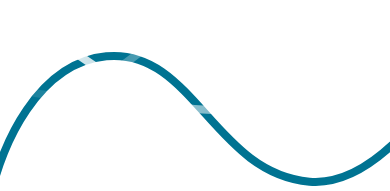
t = 0.00 s
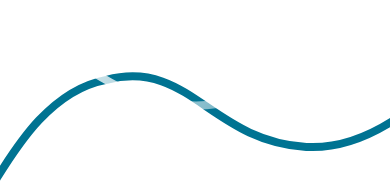
t = 3.75 s
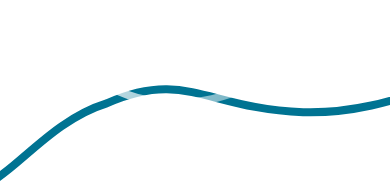
t = 7.50 s

The animated SVG that drew these frames (rendered in a browser with its animation timeline set to each time). Animation: 3 SMIL elements (animate=3); frames cover the first 7.50 s, repeats indefinitely.

<svg width="390" height="191" fill="none" xmlns="http://www.w3.org/2000/svg"><path d="M-7.753 190C1.311 148.222 36.811 62.996 106.3 56.311c86.861-8.355 107.254 116.978 203.18 125.333C386.22 188.329 461.801 64.667 490 2" stroke="#007392" stroke-width="8"><animate attributeName="d" values="M-7.75293 190C1.31085 148.222 36.8107 62.9956 106.3 56.3111C193.161 47.9556 213.554 173.289 309.48 181.644C386.22 188.329 461.801 64.6667 490 2; M -8.243 172.87 C 38.677 182.56 74.887 174.91 107.017 150.43 C 176.887 89.23 200.347 43.84 296.737 42.82 C 384.967 40.78 422.197 89.74 465.037 153.49; M-7.75293 190C1.31085 148.222 36.8107 62.9956 106.3 56.3111C193.161 47.9556 213.554 173.289 309.48 181.644C386.22 188.329 461.801 64.6667 490 2;" dur="30s" repeatCount="indefinite"/></path><path d="M-10 4c27.285 1.386 119.492 78.145 153.965 91.96 67.171 26.919 109.436 8.336 134.742 0 82.017-27.016 109.79-119.073 210.169-54.991" stroke="url(#paint0_linear_163_585)" stroke-width="8"><animate attributeName="d" values="M-10 4C17.2852 5.38633 109.492 82.1446 143.965 95.9599C211.136 122.879 253.401 104.296 278.707 95.9599C360.724 68.9435 388.497 -23.1128 488.876 40.9688; M -10 4 C -8.444 51.557 96.847 103.18 145.059 103.008 C 211.472 99.248 235.872 69.957 276.251 53.09 C 331.452 29.067 462.299 66.89 483.766 143.559; M-10 4C17.2852 5.38633 109.492 82.1446 143.965 95.9599C211.136 122.879 253.401 104.296 278.707 95.9599C360.724 68.9435 388.497 -23.1128 488.876 40.9688;" dur="30s" repeatCount="indefinite"/></path><path d="M488.876 110c-27.285-1.386-119.492-78.145-153.965-91.96-67.171-26.92-109.435-8.336-134.742 0-82.017 27.017-109.79 119.073-210.17 54.991" stroke="url(#paint0_linear_163_586)" stroke-width="8"><animate attributeName="d" values="M488.876 110C461.591 108.614 369.384 31.8554 334.911 18.0401C267.74 -8.87941 225.476 9.70428 200.169 18.0401C118.152 45.0565 90.3789 137.113 -10.0001 73.0312; M 488.876 40 C 458.721 111.358 389.72 137.936 334.911 98.0401 C 270.628 46.446 255.295 37.756 200.169 28.0401 C 122.914 14.756 79.468 30.09 -10.0001 73.0312; M488.876 110C461.591 108.614 369.384 31.8554 334.911 18.0401C267.74 -8.87941 225.476 9.70428 200.169 18.0401C118.152 45.0565 90.3789 137.113 -10.0001 73.0312;" dur="30s" repeatCount="indefinite"/></path><defs><linearGradient id="paint0_linear_163_585" x1="19.519" y1="4" x2="433.178" y2="173.229" gradientUnits="userSpaceOnUse"><stop stop-color="#fff"/><stop offset="1" stop-color="#fff" stop-opacity="0"/></linearGradient><linearGradient id="paint0_linear_163_586" x1="459.357" y1="110" x2="45.698" y2="-59.229" gradientUnits="userSpaceOnUse"><stop stop-color="#fff"/><stop offset="1" stop-color="#fff" stop-opacity="0"/></linearGradient></defs></svg>